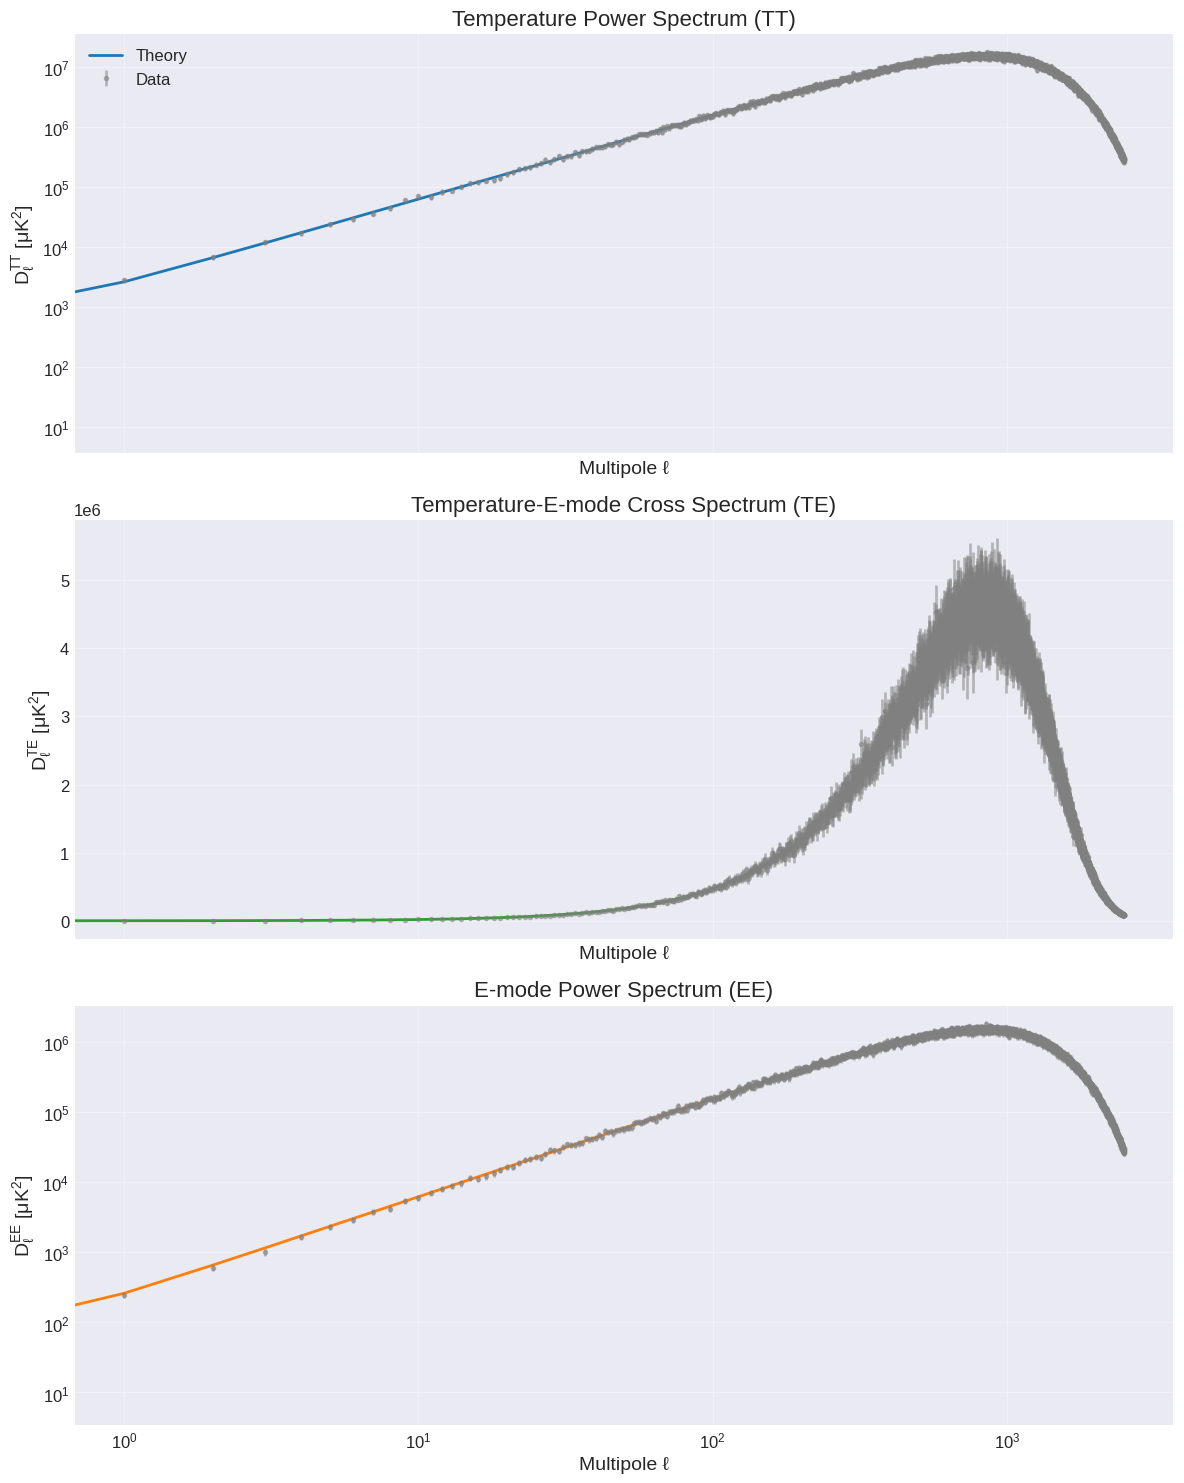

The matplotlib source for this figure:
import numpy as np
import matplotlib.pyplot as plt
import matplotlib.gridspec as gridspec
from matplotlib.figure import Figure
import seaborn as sns
from typing import Dict, Optional
from numpy.typing import ArrayLike


class CMBPlotter:
    """Enhanced CMB power spectra plotter with improved formatting."""

    def __init__(self) -> None:
        """Initialize plotting configuration."""
        self.setup_style()
        self.fig_size = (12, 15)
        self.colors = {
            'tt': '#1f77b4',  # blue
            'te': '#2ca02c',  # green
            'ee': '#ff7f0e'   # orange
        }
        # Add spectrum-specific limits
        self.ylims = {
            'tt': (10, 1e4),
            'te': (-150, 150),
            'ee': (1e-1, 1e2)
        }

    def setup_style(self) -> None:
        """Configure matplotlib style for publication quality plots."""
        plt.style.use('seaborn-v0_8-darkgrid')
        plt.rcParams.update({
            'font.family': 'sans-serif',
            'font.size': 12,
            'axes.labelsize': 14,
            'axes.titlesize': 16,
            'xtick.labelsize': 12,
            'ytick.labelsize': 12,
            'legend.fontsize': 12,
            'figure.figsize': (12, 15),
            'figure.dpi': 100,
            'text.usetex': False,
            'mathtext.default': 'regular',
            'axes.grid': True,
            'grid.alpha': 0.3,
            'axes.linewidth': 1.5,
            'lines.linewidth': 2
        })

    def _validate_data(self, theory: Dict[str, np.ndarray],
                       data: Dict[str, np.ndarray],
                       errors: Dict[str, np.ndarray]) -> None:
        """Validate input data consistency."""
        for spec in ['tt', 'te', 'ee']:
            key = f'cl_{spec}'
            if key not in theory or key not in data or key not in errors:
                raise ValueError(f"Missing {key} in input data")
            if len(data[key]) != len(errors[key]):
                raise ValueError(f"Data and error length mismatch for {key}")
            if len(theory[key]) < len(data[key]):
                raise ValueError(f"Theory spectrum too short for {key}")

    def plot_theory_spectrum(self, ax, spec_type: str, theory: Dict[str, ArrayLike], color: str = 'red') -> None:
        spec_key = f'cl_{spec_type.lower()}'

        # Separate ell ranges for theory
        ell_theory = np.arange(len(theory[spec_key]))

        # Calculate D_l factors
        dl_factor_theory = ell_theory * (ell_theory + 1) / (2 * np.pi)

        # Apply conversions
        theory_dl = theory[spec_key] * dl_factor_theory

        # Plot theory curve
        ax.plot(ell_theory, theory_dl, color=color, label=r'$\Lambda$CDM fit')

    def plot_power_spectra(self, theory: Dict[str, np.ndarray],
                           data: Dict[str, np.ndarray],
                           errors: Dict[str, np.ndarray]) -> plt.Figure:
        """
            Plot CMB power spectra with proper scaling and formatting.

            Parameters
            ----------
            theory : dict
                Dictionary containing theoretical Cℓ values
            data : dict
                Dictionary containing observed Cℓ values
            errors : dict
                Dictionary containing error estimates
            """
        fig, axes = plt.subplots(3, 1, figsize=(12, 15), sharex=True)

        # Common x-axis settings
        for ax in axes:
            ax.set_xscale('log')
            ax.grid(True, alpha=0.3)
            ax.set_xlabel('Multipole ℓ')

        # Get ℓ range
        ell = np.arange(len(theory['cl_tt']))
        ell_factor = ell * (ell + 1) / (2 * np.pi)

        # TT spectrum (top panel)
        ax = axes[0]
        # Convert to Dℓ = ℓ(ℓ+1)Cℓ/(2π)
        theory_tt = theory['cl_tt'] * ell_factor
        data_tt = data['cl_tt'] * ell_factor[: len(data['cl_tt'])]
        errors_tt = errors['cl_tt'] * ell_factor[: len(errors['cl_tt'])]

        ax.set_yscale('log')
        ax.plot(ell, theory_tt, color=self.colors['tt'], label='Theory')
        ax.errorbar(ell[:len(data_tt)], data_tt, yerr=errors_tt,
                    fmt='.', color='gray', alpha=0.5, label='Data')
        ax.set_ylabel(r'$D_\ell^{TT}$ [$\mu$K$^2$]')
        ax.set_title('Temperature Power Spectrum (TT)')
        ax.legend()

        # TE spectrum (middle panel)
        ax = axes[1]
        theory_te = theory['cl_te'] * ell_factor
        data_te = data['cl_te'] * ell_factor[: len(data['cl_te'])]
        errors_te = errors['cl_te'] * ell_factor[: len(errors['cl_te'])]

        ax.plot(ell, theory_te, color=self.colors['te'])
        ax.errorbar(ell[:len(data_te)], data_te, yerr=errors_te,
                    fmt='.', color='gray', alpha=0.5)
        ax.set_ylabel(r'$D_\ell^{TE}$ [$\mu$K$^2$]')
        ax.set_title('Temperature-E-mode Cross Spectrum (TE)')

        # EE spectrum (bottom panel)
        ax = axes[2]
        theory_ee = theory['cl_ee'] * ell_factor
        data_ee = data['cl_ee'] * ell_factor[: len(data['cl_ee'])]
        errors_ee = errors['cl_ee'] * ell_factor[: len(errors['cl_ee'])]

        ax.set_yscale('log')
        ax.plot(ell, theory_ee, color=self.colors['ee'])
        ax.errorbar(ell[:len(data_ee)], data_ee, yerr=errors_ee,
                    fmt='.', color='gray', alpha=0.5)
        ax.set_ylabel(r'$D_\ell^{EE}$ [$\mu$K$^2$]')
        ax.set_title('E-mode Power Spectrum (EE)')

        # Adjust layout
        plt.tight_layout()
        return fig

    def _plot_spectrum(self, ax, spec_type: str,
                       theory: Dict[str, ArrayLike],
                       data: Dict[str, ArrayLike],
                       errors: Dict[str, ArrayLike]) -> None:
        """
        Plot individual power spectrum with enhanced formatting.

        Parameters
        ----------
        ax : Axes
            Matplotlib axes to plot on
        spec_type : str
            Type of spectrum (TT, TE, or EE)
        theory : dict
            Theoretical power spectrum
        data : dict
            Observed power spectrum
        errors : dict
            Measurement uncertainties
        """
        spec_key = f'cl_{spec_type.lower()}'

        # Separate ell ranges for theory and data
        ell_theory = np.arange(len(theory[spec_key]))
        ell_data = np.arange(len(data[spec_key]))

        # Calculate D_l factors separately
        dl_factor_theory = ell_theory * (ell_theory + 1) / (2 * np.pi)
        dl_factor_data = ell_data * (ell_data + 1) / (2 * np.pi)

        # Apply conversions separately
        theory_dl = theory[spec_key] * dl_factor_theory
        data_dl = data[spec_key] * dl_factor_data
        errors_dl = errors[spec_key] * dl_factor_data  # Using same ell as data

        # Plot theory curve
        ax.plot(ell_theory, theory_dl,
                color=self.colors[0],
                label='Theory',
                linewidth=2,
                zorder=2)

        # Plot data points with error bars
        ax.errorbar(ell_data[::20], data_dl[::20],  # Plot fewer points for clarity
                    yerr=errors_dl[::20],
                    fmt='k.',
                    markersize=4,
                    alpha=0.5,
                    label='Data',
                    zorder=1)

        # Set scales
        ax.set_xscale('log')
        if spec_type != 'TE':
            ax.set_yscale('log')

        # Set appropriate axis limits and labels
        ax.set_xlim(2, 2500)
        if spec_type == 'TT':
            ax.set_ylim(10, 10000)
        elif spec_type == 'EE':
            ax.set_ylim(0.1, 100)
        elif spec_type == 'TE':
            ax.set_ylim(-200, 200)

        ax.set_xlabel('Multipole ℓ')
        ax.set_ylabel(f'D_ℓ {spec_type} [μK²]')

        # Enhance grid and legend
        ax.grid(True, alpha=0.3, which='both')
        ax.legend(frameon=True, loc='upper right',
                  bbox_to_anchor=(0.98, 0.98))

        # Add minor ticks
        ax.minorticks_on()

        # Enhance spine visibility
        for spine in ax.spines.values():
            spine.set_linewidth(1.5)

    def plot_residuals(self, theory: Dict[str, np.ndarray],
                       data: Dict[str, np.ndarray],
                       errors: Dict[str, np.ndarray]) -> plt.Figure:
        """Plot residuals with proper χ² calculation."""
        # Validate input data
        self._validate_data(theory, data, errors)

        fig, axes = plt.subplots(3, 1, figsize=self.fig_size, sharex=True)

        specs = ['tt', 'te', 'ee']
        for idx, spec in enumerate(specs):
            ax = axes[idx]
            spec_key = f'cl_{spec}'

            # Get data length and ell range
            data_length = len(data[spec_key])
            ell = np.arange(2, data_length + 2)  # Start from ℓ=2

            # Calculate ell factor
            ell_factor = ell * (ell + 1) / (2 * np.pi)

            # Convert to Dℓ and compute residuals
            theory_dl = theory[spec_key][:data_length] * ell_factor
            data_dl = data[spec_key] * ell_factor
            errors_dl = errors[spec_key] * ell_factor

            # Compute normalized residuals
            residuals = (data_dl - theory_dl) / errors_dl

            # Calculate χ²/dof excluding NaN values
            valid_mask = np.isfinite(residuals)
            if np.any(valid_mask):
                chi2 = np.sum(residuals[valid_mask]**2)
                dof = np.sum(valid_mask)
                chi2_dof = chi2 / dof
            else:
                chi2_dof = np.nan

            # Plot residuals
            ax.errorbar(ell, residuals, yerr=1.0, fmt='.',
                        color=self.colors[spec], alpha=0.5)

            # Set scales and limits
            ax.set_xscale('log')
            ax.set_xlim(2, 2500)
            ax.set_ylim(-5, 5)

            # Labels and formatting
            ax.set_xlabel('Multipole ℓ')
            ax.set_ylabel(rf'$\Delta D_{{\ell}}^{{{spec.upper()}}}/\sigma$')
            ax.set_title(f'{spec.upper()} Residuals (χ²/dof = {chi2_dof:.2f})')

            # Add zero line and grid
            ax.axhline(y=0, color='black', linestyle='-', alpha=0.3)
            ax.grid(True, alpha=0.3, which='both')
            ax.minorticks_on()

        plt.tight_layout()
        return fig


# Example usage:
if __name__ == "__main__":
    # Create mock data
    ell = np.arange(2, 2501)
    mock_theory = {
        'cl_tt': 1000 * (ell/100)**(-0.6) * np.exp(-(ell/1000)**2),
        'cl_ee': 100 * (ell/100)**(-0.6) * np.exp(-(ell/1000)**2),
        'cl_te': 300 * (ell/100)**(-0.6) * np.exp(-(ell/1000)**2)
    }

    mock_data = {key: val * (1 + 0.05 * np.random.randn(len(ell)))
                 for key, val in mock_theory.items()}
    mock_errors = {key: np.abs(0.1 * val)
                   for key, val in mock_theory.items()}

    # Create plot
    plotter = CMBPlotter()
    fig = plotter.plot_power_spectra(mock_theory, mock_data, mock_errors)
    plt.show()
